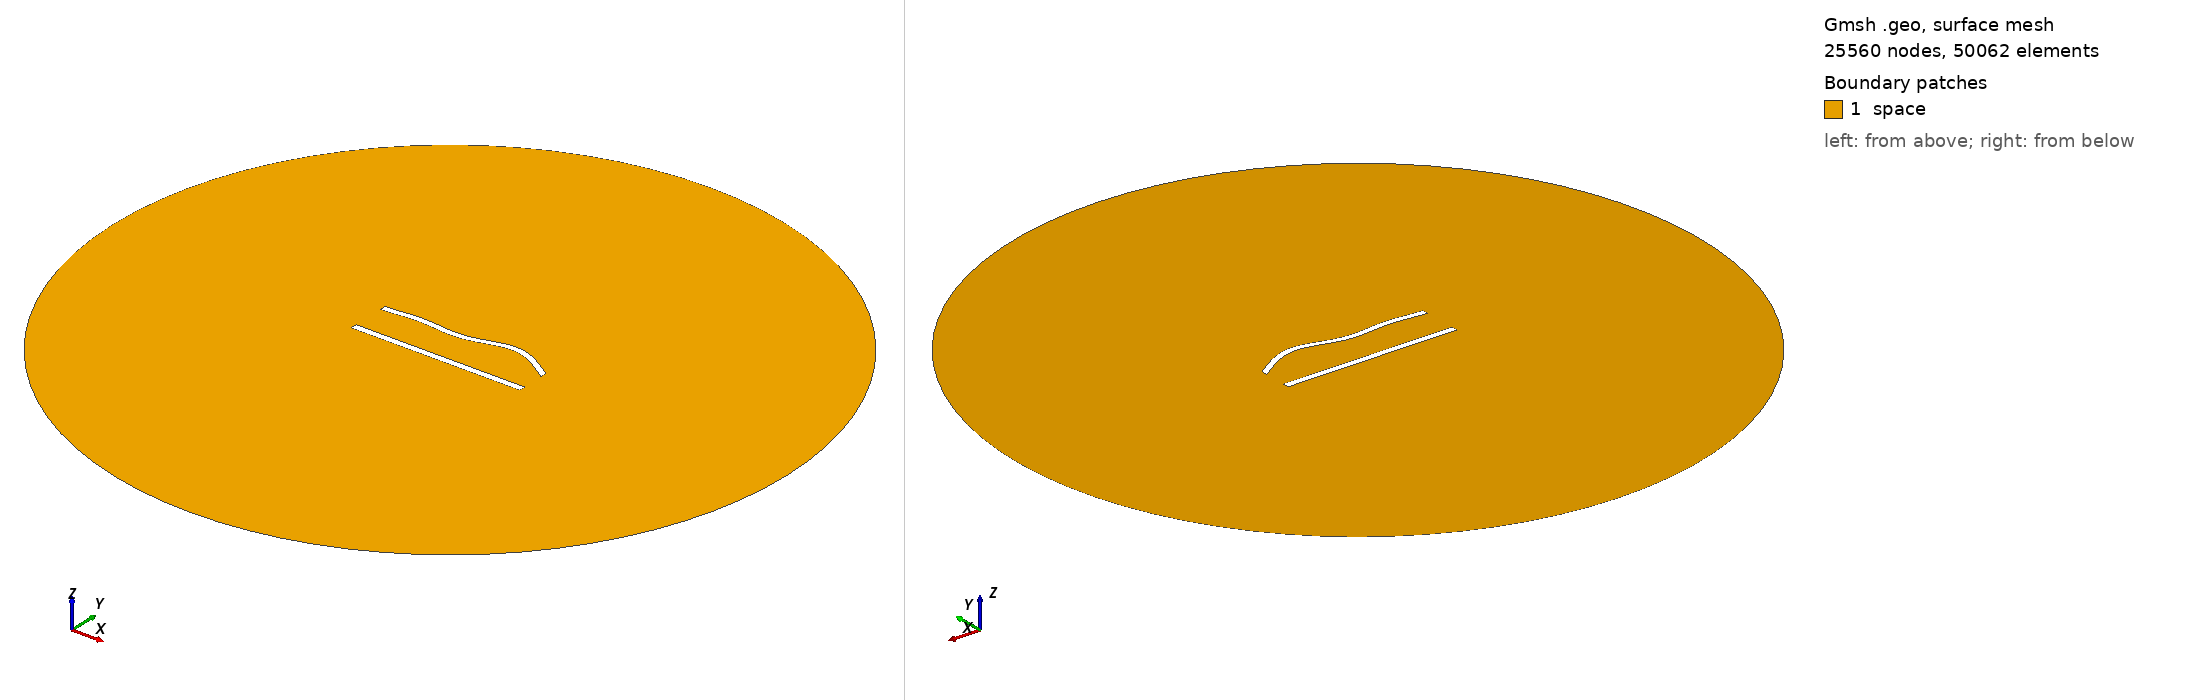

Gmsh geometry script, surface-meshed: 25560 nodes, 50062 surface elements. Boundary patches (legend numbers): 1 space. Left view from above one corner, right view from below the opposite corner. Legend entries are the model's physical surfaces. The drawing asked Gmsh for element sizes between 1% and 20% of the model's largest extent; the script's own settings can give other sizes.

=== 561.geo (drawn) ===
//---------------------------------------
// Geometry kernel
//---------------------------------------

SetFactory("OpenCASCADE");



//---------------------------------------
// Parameters of the geometry
//---------------------------------------

// Overetch of the upper plate
overetch = 0.125;

// Distance between the plates
distance = 22.5;

// Discretization over the x axis (for the deformation)
nx = 50; 

// Length of the plate
L = 100 - overetch; 

// Number of modes
n = 4; 

// 1st mode coefficient
coeff(1) = 1.5;
beta(1) = 0.596864 * 3.1415926535 / L;

// 2nd mode coefficient
coeff(2) = 1.5;
beta(2) = 1.49418 * 3.1415926535 / L;

// 3rd mode coefficient
coeff(3) = -1.5;
beta(3) = 2.50025 * 3.1415926535 / L;

// 4th mode coefficient
coeff(4) = 1.5;
beta(4) = 3.49999 * 3.1415926535 / L;



//---------------------------------------
// Upper plate (deformed rectangle)
//---------------------------------------

// Coordiantes of the upper plate
xmin = -50;
xmax = 50 - overetch;

// Height of the upper plate
yheight = 4 - 2 * overetch;

// Indexes of the points
UpperID[] = {};
LowerID[] = {};
LeftID[] = {};
RightID[] = {};

// Point index
p = 1;

// Horizontal edges
For i In {1:nx}
    x = xmin + (i-1)*(xmax - xmin)/(nx-1);

    y_bottom = distance / 2 + overetch;
    For j In {1:n}
        C = (Cosh(beta(j)*L) + Cos(beta(j)*L)) / (Sinh(beta(j)*L) + Sin(beta(j)*L));
        y_bottom  = y_bottom + coeff(j) * (Cosh(beta(j)*(x+50)) - Cos(beta(j)*(x+50)) - C * (Sinh(beta(j)*(x+50)) - Sin(beta(j)*(x+50))));
    EndFor

    y_top = y_bottom + yheight;

    Point(p) = {x, y_top, 0, 1.0};
    UpperID[i] = p;
    p = p + 1;

    Point(p) = {x, y_bottom, 0, 1.0};
    LowerID[i] = p;
    p = p + 1;
EndFor

// Create point lists
UpperPts[] = {}; LowerPts[] = {};
For i In {1:nx}
  UpperPts[] += {UpperID[i]};
  LowerPts[] += {LowerID[i]};
EndFor

// Build splines
Spline(1) = {UpperPts[]};
Spline(2) = {LowerPts[]};
Line(3) = {LowerPts[nx-1], UpperPts[nx-1]};
Line(4) = {LowerPts[0], UpperPts[0]};

// Build the plane surface
Curve Loop(1) = {2, 3, -1, -4};
Plane Surface(1) = {1};



//---------------------------------------
// Lower plate (rectangle)
//---------------------------------------

// Vertices
Point(1001) = {-50, -distance/2, 0, 1.0};
Point(1002) = { 50, -distance/2, 0, 1.0};
Point(1003) = { 50,  -distance/2 + 4, 0, 1.0};
Point(1004) = {-50,  -distance/2 + 4, 0, 1.0};

// Edges
Line(5) = {1001, 1002};
Line(6) = {1002, 1003};
Line(7) = {1003, 1004};
Line(8) = {1004, 1001};

// Plane surface
Line Loop(2) = {5, 6, 7, 8};
Plane Surface(2) = {2}; 



//---------------------------------------
// Outer (fictious) boundary
//---------------------------------------

// Points
Point(1005) = {0, 0, 0};       // Center
Point(1006) = {200, 0, 0};     // Start point
Point(1007) = {0, 200, 0};     // 90 degrees
Point(1008) = {-200, 0, 0};    // 180 degrees
Point(1009) = {0, -200, 0};    // 270 degrees

// Circle arcs (each needs start, center, end)
Circle(9) = {1006, 1005, 1007};
Circle(10) = {1007, 1005, 1008};
Circle(11) = {1008, 1005, 1009};
Circle(12) = {1009, 1005, 1006};

// Plane surface for the entire domain
Curve Loop(3) = {9, 10, 11, 12};
Surface(3) = {3};

// Subtract the plates from the whole domain to obtain the actual domain where we want to solve the equations
BooleanDifference{ Surface{3}; Delete; }{ Surface{1}; Surface{2}; Delete; }




//---------------------------------------
// Transfinite Lines/Curves
//---------------------------------------

// Set the number of points on the boundaries
r = 6;
d = 0.15;

// Plates
Transfinite Curve {1} = 50*r/4 Using Progression 1;
Transfinite Line {2} = 50*r Using Progression 1;
Transfinite Curve {3, 4} = 2*r Using Progression 1+d;
Transfinite Line {5} = 50*r/4 Using Progression 1;
Transfinite Line {7} = 50*r Using Progression 1;
Transfinite Line {6} = 2*r Using Progression 1-d;
Transfinite Line {8} = 2*r Using Progression 1+d;

// Outer boundary
Transfinite Line {9, 10, 11, 12} = 20 Using Progression 1;



//---------------------------------------
// Physical groups
//---------------------------------------                

// Physical curves (boundaries)
Physical Line("force_segment", 10) = {2};
Physical Line("upper_plate", 11) = {1, 3, 4};
Physical Line("lower_plate", 12) = {5, 6, 7, 8};
Physical Line("boundary", 20) = {9, 10, 11, 12};

// Physical Surfaces
Physical Surface("space", 30) = {3};



//---------------------------------------
// 6. Generate the Mesh
//---------------------------------------

// 2D mesh generation
Mesh 2;
